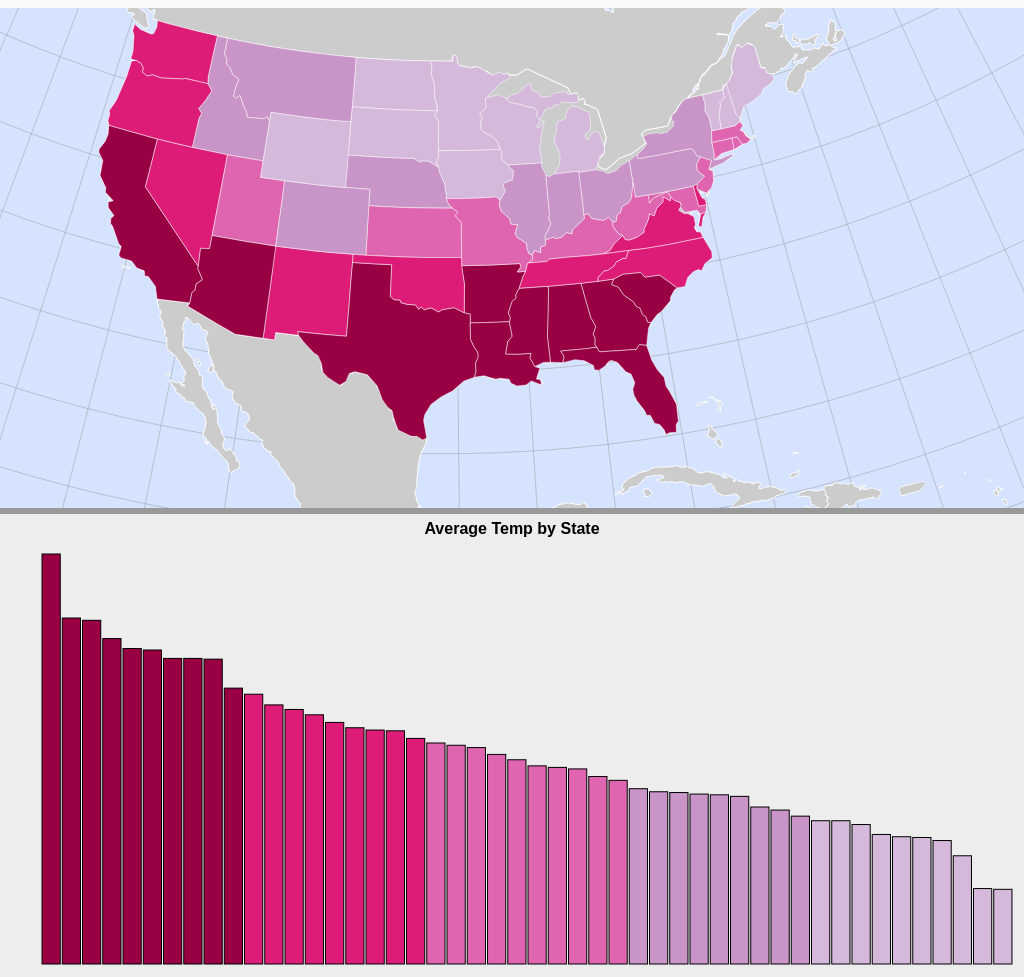
D3 v7 page, settled after 480 driven frames (8 s of simulated time); the page loaded 3 data file(s).


// ── js/main.js
(function() {
    //Define the available attributes to visualize
    const attrArray = [
        "Average Temp",
        "Max Temp",
        "Min Temp",
        "Precipitation",
        "Palmer Drought Severity Index"
    ];
    let expressed = attrArray[0]; //Default attribute

    window.onload = setMap; //Run setMap when page loads

    function setMap() {
        //Get dimensions of map container
        const containerWidth = document.getElementById("map-container").clientWidth;
        const containerHeight = document.getElementById("map-container").clientHeight;

        //Create the SVG element for the map
        const map = d3.select("#map-container").append("svg")
            .attr("class", "map")
            .attr("width", containerWidth)
            .attr("height", containerHeight);

        //Set up Albers USA projection
        const projection = d3.geoConicEqualArea()
            .rotate([96, 0])
            .center([0, 37.5])
            .parallels([29.5, 45.5])
            .scale(1)
            .translate([0, 0]);

        let path = d3.geoPath().projection(projection); //Path generator
        const graticule = d3.geoGraticule().step([5, 5]); //Graticule lines

        //Load CSV and TopoJSON data
        const promises = [
            d3.csv("data/climate-data.csv"),
            d3.json("data/us-states.topojson"),
            d3.json("data/countries.topojson")
        ];

        Promise.all(promises).then(callback); //Once data is loaded, run callback

        function callback([csvData, usStates, countries]) {
            //Convert TopoJSON to GeoJSON features
            let usStatesFeatures = topojson.feature(usStates, usStates.objects.cb_2018_us_state_20m).features;
            const countriesFeatures = topojson.feature(countries, countries.objects.ne_10m_admin_0_countries).features;

            //Filter out Alaska and Hawaii
            usStatesFeatures = usStatesFeatures.filter(d => !["Alaska", "Hawaii"].includes(d.properties.NAME));

            //Calculate appropriate scale and translation
            const bounds = path.bounds({type: "FeatureCollection", features: usStatesFeatures});
            const scale = 0.95 / Math.max(
                (bounds[1][0] - bounds[0][0]) / containerWidth,
                (bounds[1][1] - bounds[0][1]) / containerHeight
            );
            const translate = [
                (containerWidth - scale * (bounds[1][0] + bounds[0][0])) / 2,
                (containerHeight - scale * (bounds[1][1] + bounds[0][1])) / 2
            ];

            projection.scale(scale).translate(translate); //Update projection
            path = d3.geoPath().projection(projection); //Update path

            //Add graticule background
            map.append("path")
                .datum(graticule.outline())
                .attr("class", "gratBackground")
                .attr("d", path);

            //Add graticule lines
            map.selectAll(".gratLines")
                .data(graticule.lines())
                .enter().append("path")
                .attr("class", "gratLines")
                .attr("d", path);

            //Draw country outlines
            map.selectAll(".country")
                .data(countriesFeatures)
                .enter().append("path")
                .attr("class", "country")
                .attr("d", path)
                .style("fill", "#ccc")
                .style("stroke", "#fff");

            //Join CSV data to states
            usStatesFeatures = joinData(usStatesFeatures, csvData);

            //Create initial color scale
            let colorScale = makeColorScale(csvData);

            //Set dropdown menu and draw views
            setDropdown(csvData, usStatesFeatures, map, path);
            drawMap(usStatesFeatures, map, path, colorScale);
            drawBarChart(csvData, colorScale);
        }
    }

    //Join CSV values to GeoJSON features
    function joinData(geojsonData, csvData) {
        csvData.forEach(row => {
            const csvKey = row.State;
            geojsonData.forEach(feature => {
                if (feature.properties.NAME === csvKey) {
                    attrArray.forEach(attr => {
                        feature.properties[attr] = parseFloat(row[attr]);
                    });
                }
            });
        });
        return geojsonData;
    }

    //Create a quantile color scale
    function makeColorScale(data) {
        const colorClasses = ["#D4B9DA", "#C994C7", "#DF65B0", "#DD1C77", "#980043"];
        const scale = d3.scaleQuantile().range(colorClasses);
        const domain = data.map(d => parseFloat(d[expressed])).filter(d => !isNaN(d));
        scale.domain(domain);
        return scale;
    }

    //Create and populate the dropdown menu
    function setDropdown(csvData, geojsonData, map, path) {
        const dropdown = d3.select("#attributeSelect");
        dropdown.selectAll("option")
            .data(attrArray)
            .enter()
            .append("option")
            .attr("value", d => d)
            .text(d => d);

        //Update visuals when user selects a new variable
        dropdown.on("change", function() {
            expressed = this.value;
            const colorScale = makeColorScale(csvData);
            updateMap(map, colorScale);
            updateChart(csvData, colorScale);
        });
    }

    //Draw the choropleth map
    function drawMap(geojsonData, map, path, colorScale) {
        map.selectAll(".state")
            .data(geojsonData)
            .enter()
            .append("path")
            .attr("class", d => "state " + d.properties.NAME.replace(/\s/g, "_"))
            .attr("d", path)
            .style("fill", d => {
                const val = d.properties[expressed];
                return val ? colorScale(val) : "#ccc";
            })
            .style("stroke", "#fff")
            .on("mouseover", highlight)
            .on("mouseout", dehighlight)
            .on("mousemove", moveTooltip);
    }

    //Draw the initial bar chart
    function drawBarChart(csvData, colorScale) {
        const container = d3.select("#bar-chart-container");
        const w = container.node().clientWidth;
        const h = container.node().clientHeight;
        const padding = {top: 40, right: 10, bottom: 50, left: 40};

        const svg = container.append("svg")
            .attr("class", "chart")
            .attr("width", w)
            .attr("height", h);

        svg.append("g").attr("class", "bars");

        svg.append("text")
            .attr("class", "chartTitle")
            .attr("x", w / 2)
            .attr("y", 20)
            .attr("text-anchor", "middle")
            .text(`${expressed} by State`);

        updateChart(csvData, colorScale);
    }

    //Update choropleth fill colors
    function updateMap(map, colorScale) {
        map.selectAll(".state")
            .transition()
            .duration(1000)
            .style("fill", d => {
                const val = d.properties[expressed];
                return val ? colorScale(val) : "#ccc";
            });
    }

    //Update the bar chart when a new attribute is selected
    function updateChart(csvData, colorScale) {
        //Sort the data by value
        csvData.sort((a, b) => parseFloat(b[expressed]) - parseFloat(a[expressed]));

        const svg = d3.select(".chart");
        const bars = svg.select(".bars");

        const w = +svg.attr("width");
        const h = +svg.attr("height");
        const padding = {top: 40, right: 10, bottom: 50, left: 40};

        const x = d3.scaleBand()
            .range([padding.left, w - padding.right])
            .padding(0.1)
            .domain(csvData.map(d => d.State));

        const y = d3.scaleLinear()
            .range([h - padding.bottom, padding.top])
            .domain([0, d3.max(csvData, d => parseFloat(d[expressed]))]);

        //Clear old bars and labels
        bars.selectAll("rect").remove();
        bars.selectAll("text").remove();

        //Add updated bars
        bars.selectAll("rect")
            .data(csvData, d => d.State)
            .enter()
            .append("rect")
            .attr("x", d => x(d.State))
            .attr("y", d => y(d[expressed]))
            .attr("height", d => h - padding.bottom - y(d[expressed]))
            .attr("width", x.bandwidth())
            .attr("class", d => "bar " + d.State.replace(/\s/g, "_"))
            .style("fill", d => colorScale(d[expressed]))
            .on("mouseover", highlight)
            .on("mouseout", dehighlight)
            .on("mousemove", moveTooltip);

       

        //Update chart title
        svg.select(".chartTitle").text(`${expressed} by State`);
    }

    //Highlight function for map and chart
    function highlight(event, d) {
        const stateName = d.properties ? d.properties.NAME : d.State;
        d3.selectAll("." + stateName.replace(/\s/g, "_")).classed("highlight", true);

        const tooltip = d3.select("#tooltip");
        tooltip.style("opacity", 1)
            .html(`<strong>${stateName}</strong><br>${expressed}: ${d.properties ? d.properties[expressed] : d[expressed]}`);
    }

    //Remove highlight
    function dehighlight(event, d) {
        const stateName = d.properties ? d.properties.NAME : d.State;
        d3.selectAll("." + stateName.replace(/\s/g, "_")).classed("highlight", false);
        d3.select("#tooltip").style("opacity", 0);
    }

    //Move tooltip with mouse
    function moveTooltip(event) {
        d3.select("#tooltip")
            .style("left", (event.pageX + 10) + "px")
            .style("top", (event.pageY - 30) + "px");
    }

})();


### data: data/climate-data.csv
ID, State, Average Temp, Max Temp, Min Temp, Precipitation, Palmer Drought Severity Index
1, Alabama, 40.1, 51.8, 28.3, 3.21, 
2, Arizona, 40.1, 54.6, 25.6, 0.09, -4.1
3, Arkansas, 36.2, 46.2, 26.2, 4.1, 0.72
4, California, 45.1, 56.7, 33.5, 0.93, -2.61
5, Colorado, 20.6, 33.3, 7.8, 0.71, 0.0
6, Connecticut, 26.0, 34.1, 18.0, 1.21, -2.63
7, Delaware, 29.6, 37.6, 21.6, 1.37, -5.22
8, Florida, 53.8, 65.4, 42.2, 2.63, 0.0
9, Georgia, 41.4, 53.5, 29.3, 2.58, -1.17
10, Idaho, 22.5, 31.7, 13.3, 1.45, -2.93
11, Illinois, 23.0, 31.9, 14.1, 1.09, -1.14
12, Indiana, 22.6, 31.2, 14.1, 1.55, -1.92
13, Iowa, 18.8, 29.2, 8.4, 0.29, -1.15
14, Kansas, 25.6, 37.2, 14.1, 0.84, -1.6
15, Kentucky, 28.7, 38.0, 19.3, 3.97, 0.0
16, Louisiana, 45.4, 55.7, 35.0, 4.77, 1.24
17, Maine, 16.2, 24.2, 8.2, 1.65, -2.78
18, Maryland, 29.0, 37.4, 20.5, 1.49, -4.75
19, Massachusetts, 24.6, 33.3, 16.0, 1.64, -3.01
20, Michigan, 18.8, 25.9, 11.7, 1.28, -2.23
21, Minnesota, 9.9, 19.7, 0.2, 0.29, -2.2
22, Mississippi, 41.2, 52.1, 30.4, 4.35, -1.96
23, Missouri, 26.8, 36.6, 17.1, 1.75, 0.59
24, Montana, 19.4, 28.3, 10.4, 0.96, -3.43
25, Nebraska, 22.0, 33.6, 10.5, 0.28, -1.52
26, Nevada, 31.7, 43.7, 19.6, 0.32, -3.5
27, New Hampshire, 18.3, 26.9, 9.7, 1.41, -2.35
28, New Jersey, 28.4, 36.4, 20.4, 0.79, -4.65
29, New Mexico, 30.6, 45.4, 15.7, 0.24, -3.41
30, New York, 20.2, 27.4, 13.1, 1.71, -1.5
31, North Carolina, 35.4, 46.2, 24.6, 1.67, -2.2
32, North Dakota, 9.8, 19.5, 0.1, 0.25, -0.9
33, Ohio, 22.3, 30.1, 14.6, 1.46, -3.39
34, Oklahoma, 34.0, 45.7, 22.2, 1.24, 1.92
35, Oregon, 33.4, 42.7, 24.0, 2.65, -1.48
36, Pennsylvania, 22.2, 29.8, 14.6, 1.18, -3.1
37, Rhode Island, 27.5, 35.7, 19.3, 1.86, 0.58
38, South Carolina, 40.0, 51.8, 28.2, 1.85, -1.19
39, South Dakota, 16.6, 27.1, 6.0, 0.25, 1.16
40, Tennessee, 32.7, 42.6, 22.7, 3.37, -1.78
41, Texas, 42.7, 54.4, 31.1, 1.56, -2.37
42, Utah, 25.8, 37.2, 14.5, 0.32, -2.93
43, Vermont, 17.0, 25.5, 8.6, 1.29, -1.82
44, Virginia, 30.7, 40.7, 20.7, 2.19, -1.6
45, Washington, 31.0, 37.9, 24.2, 2.2, -2.33
46, West Virginia, 24.1, 33.4, 14.8, 2.72, -3.32
47, Wisconsin, 14.2, 23.6, 4.8, 0.24, -1.45
48, Wyoming, 16.7, 28.0, 5.4, 0.83, -3.17

### data: data/countries.topojson
{
 "type": "Topology",
 "arcs": [
  [
   [
    73792,
    43371
   ],
   [
    51,
    -3
   ]
  ],
  [
   [
    73843,
    43368
   ],
   [
    7,
    -44
   ],
   [
    -24,
    -10
   ],
   [
    -34,
    57
   ]
  ],
  [
   [
    75465,
    37225
   ],
   [
    28,
    5
   ],
   [
    32,
    47
   ],
   [
    56,
    49
   ]
  ],
  [
   [
    75581,
    37326
   ],
   [
    7,
    -54
   ],
   [
    26,
    20
   ],
   [
    27,
    -12
   ],
   [
    -5,
    -59
   ],
   [
    -41,
    -1
   ],
   [
    21,
    -136
   ]
  ],
  [
   [
    75616,
    37084
   ],
   [
    -22,
    -81
   ],
   [
    -31,
    -39
   ],
   [
    -28,
    -70
   ],
   [
    -48,
    -63
   ],
   [
    -30,
    -59
   ],
   [
    -74,
    -4
   ],
   [
    -21,
    -48
   ],
   "... 10 more items"
  ],
  [
   [
    75361,
    37151
   ],
   [
    22,
    -39
   ],
   [
    19,
    24
   ],
   [
    28,
    -53
   ],
   [
    9,
    53
   ],
   [
    21,
    38
   ],
   [
    5,
    51
   ]
  ],
  [
   [
    73759,
    43369
   ],
   [
    -12,
    -50
   ],
   [
    64,
    -116
   ],
   [
    12,
    -44
   ],
   [
    -19,
    -30
   ],
   [
    -50,
    12
   ],
   [
    -29,
    -13
   ],
   [
    -53,
    6
   ],
   "... 152 more items"
  ],
  [
   [
    71795,
    42413
   ],
   [
    -29,
    -89
   ],
   [
    5,
    -35
   ],
   [
    24,
    -24
   ],
   [
    8,
    -87
   ],
   [
    41,
    -78
   ],
   [
    22,
    -12
   ],
   [
    11,
    -41
   ],
   "... 64 more items"
  ],
  "... 1,435 more items"
 ],
 "transform": {
  "scale": [
   0.004034,
   0.002171
  ],
  "translate": [
   -180.0,
   -90.0
  ]
 },
 "objects": {
  "ne_10m_admin_0_countries": {
   "type": "GeometryCollection",
   "geometries": [
    "{... 3 keys}",
    "{... 3 keys}",
    "{... 3 keys}",
    "{... 3 keys}",
    "{... 3 keys}",
    "{... 3 keys}",
    "{... 3 keys}",
    "{... 3 keys}",
    "... 250 more items"
   ]
  }
 }
}

### data: data/us-states.topojson
{
 "type": "Topology",
 "arcs": [
  [
   [
    9502,
    3393
   ],
   [
    192,
    0
   ],
   [
    160,
    1
   ]
  ],
  [
   [
    9854,
    3394
   ],
   [
    9,
    -197
   ],
   [
    61,
    -1
   ]
  ],
  [
   [
    9924,
    3196
   ],
   [
    -18,
    -66
   ]
  ],
  [
   [
    9906,
    3130
   ],
   [
    -41,
    -12
   ]
  ],
  [
   [
    9865,
    3118
   ],
   [
    -21,
    45
   ],
   [
    -93,
    4
   ],
   [
    -25,
    57
   ]
  ],
  [
   [
    9726,
    3224
   ],
   [
    9,
    25
   ]
  ],
  [
   [
    9735,
    3249
   ],
   [
    -8,
    22
   ]
  ],
  [
   [
    9727,
    3271
   ],
   [
    -33,
    22
   ],
   [
    -24,
    38
   ]
  ],
  "... 156 more items"
 ],
 "transform": {
  "scale": [
   0.01049,
   0.00642
  ],
  "translate": [
   -179.2,
   17.93
  ]
 },
 "objects": {
  "cb_2018_us_state_20m": {
   "type": "GeometryCollection",
   "geometries": [
    "{... 3 keys}",
    "{... 3 keys}",
    "{... 3 keys}",
    "{... 3 keys}",
    "{... 3 keys}",
    "{... 3 keys}",
    "{... 3 keys}",
    "{... 3 keys}",
    "... 44 more items"
   ]
  }
 }
}